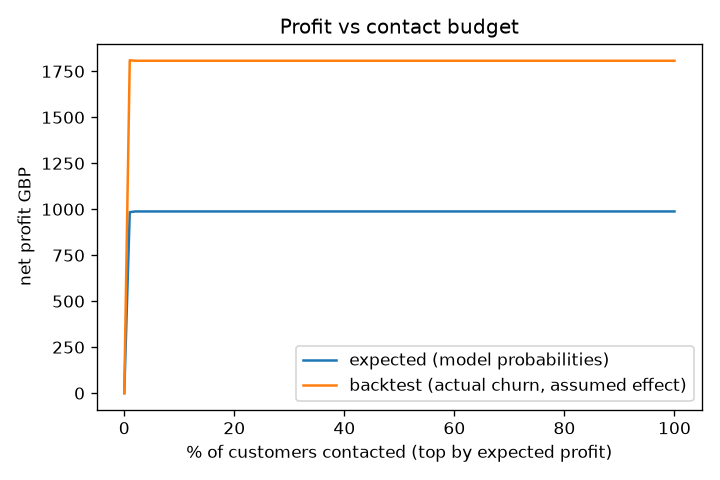

Values plotted in this chart, from the file beside it:
budget_frac, contacted, expected_profit_model, backtest_profit
0.0, 0, 0.0, 0.0
0.01, 56, 984.2, 1810
0.02, 84, 988.1, 1807
0.03, 84, 988.1, 1807
0.04, 84, 988.1, 1807
0.05, 84, 988.1, 1807
0.06, 84, 988.1, 1807
0.07, 84, 988.1, 1807
0.08, 84, 988.1, 1807
0.09, 84, 988.1, 1807
0.1, 84, 988.1, 1807
0.11, 84, 988.1, 1807
0.12, 84, 988.1, 1807
0.13, 84, 988.1, 1807
0.14, 84, 988.1, 1807
0.15, 84, 988.1, 1807
0.16, 84, 988.1, 1807
0.17, 84, 988.1, 1807
0.18, 84, 988.1, 1807
0.19, 84, 988.1, 1807
0.2, 84, 988.1, 1807
0.21, 84, 988.1, 1807
0.22, 84, 988.1, 1807
0.23, 84, 988.1, 1807
0.24, 84, 988.1, 1807
0.25, 84, 988.1, 1807
0.26, 84, 988.1, 1807
0.27, 84, 988.1, 1807
0.28, 84, 988.1, 1807
0.29, 84, 988.1, 1807
0.3, 84, 988.1, 1807
0.31, 84, 988.1, 1807
0.32, 84, 988.1, 1807
0.33, 84, 988.1, 1807
0.34, 84, 988.1, 1807
0.35, 84, 988.1, 1807
0.36, 84, 988.1, 1807
0.37, 84, 988.1, 1807
0.38, 84, 988.1, 1807
0.39, 84, 988.1, 1807
0.4, 84, 988.1, 1807
0.41, 84, 988.1, 1807
0.42, 84, 988.1, 1807
0.43, 84, 988.1, 1807
0.44, 84, 988.1, 1807
0.45, 84, 988.1, 1807
0.46, 84, 988.1, 1807
0.47, 84, 988.1, 1807
0.48, 84, 988.1, 1807
0.49, 84, 988.1, 1807
0.5, 84, 988.1, 1807
0.51, 84, 988.1, 1807
0.52, 84, 988.1, 1807
0.53, 84, 988.1, 1807
0.54, 84, 988.1, 1807
0.55, 84, 988.1, 1807
0.56, 84, 988.1, 1807
0.57, 84, 988.1, 1807
0.58, 84, 988.1, 1807
0.59, 84, 988.1, 1807
... 41 more rows
